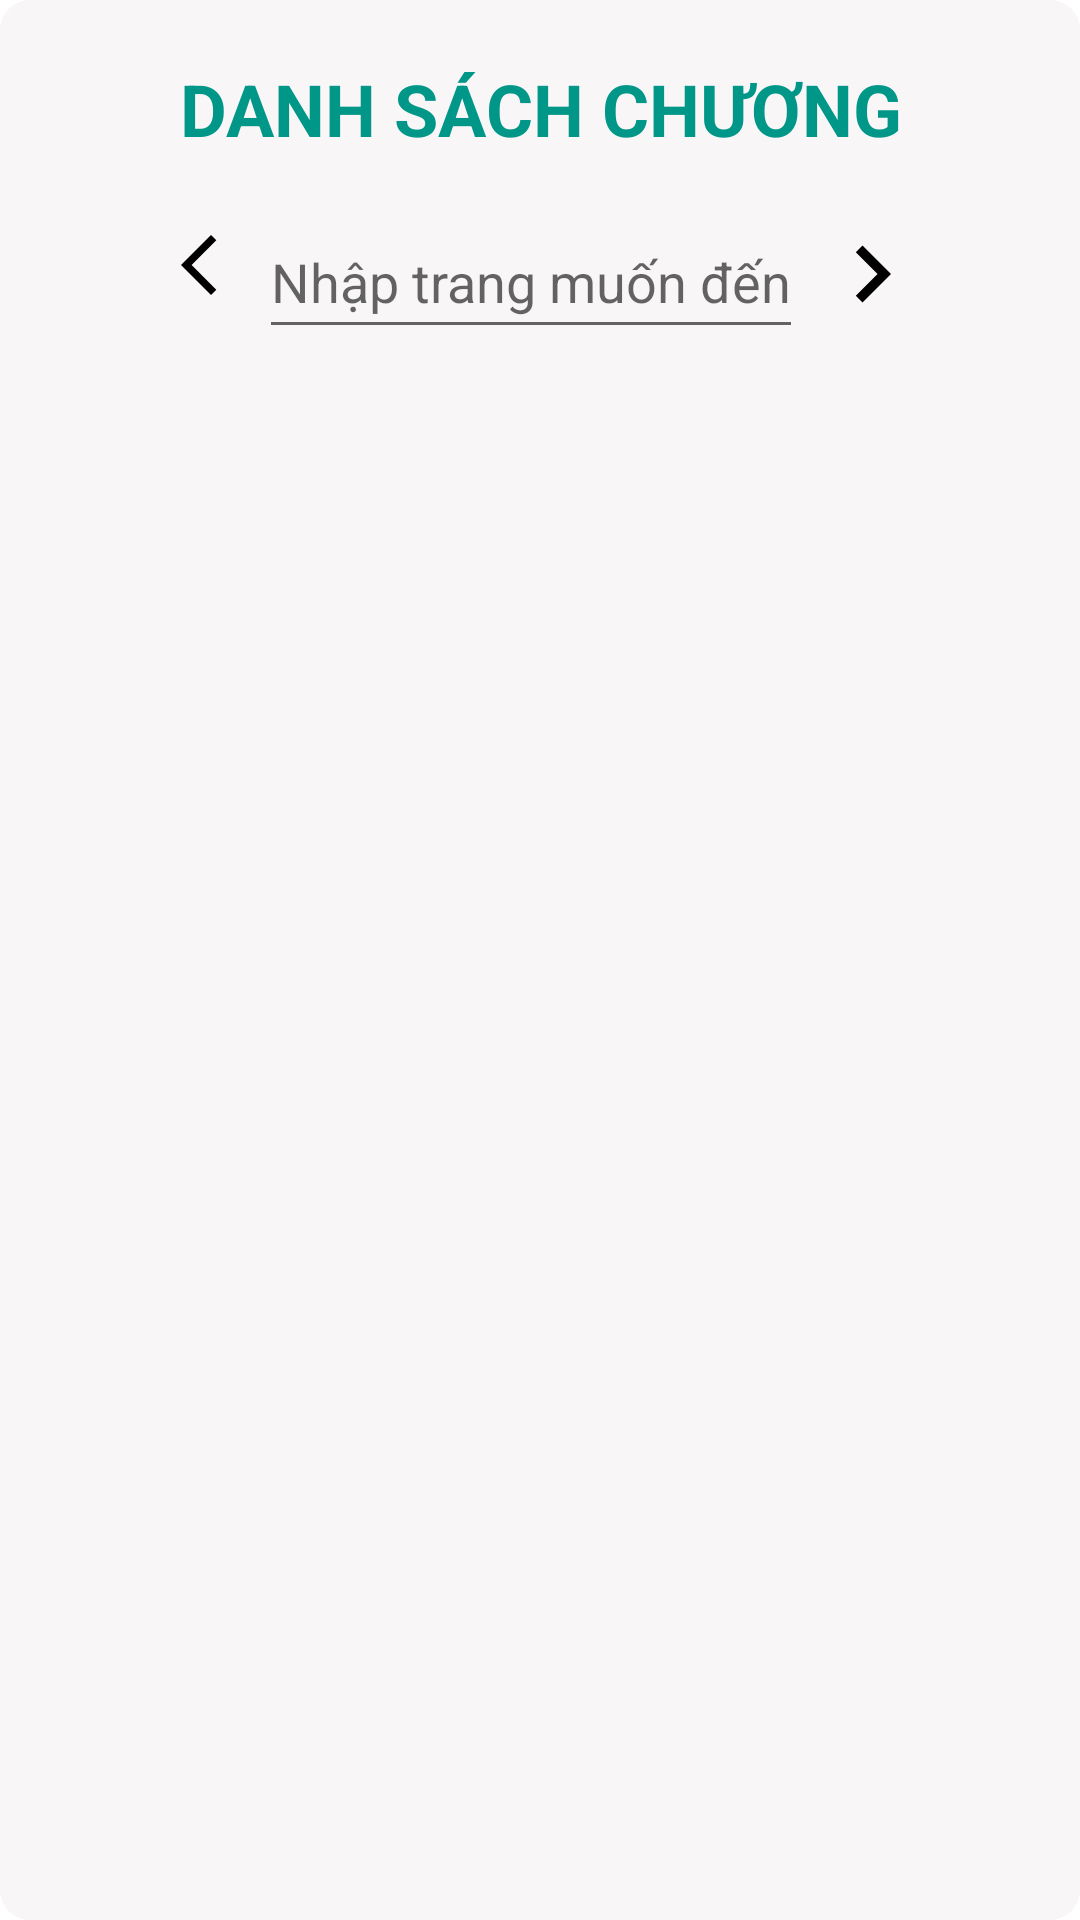

Produce the Android XML layout that renders to this screen, including the resource entries it uses.
<!-- AndroidManifest.xml: application theme Theme.HBookDemo -->
<!-- res/layout/custom_chapter_dialog_layout.xml -->
<?xml version="1.0" encoding="utf-8"?>
<LinearLayout xmlns:android="http://schemas.android.com/apk/res/android"
    android:layout_width="350dp"
    android:layout_height="match_parent"
    android:orientation="vertical"
    android:backgroundTint="?attr/customTruyen"
    android:background="@drawable/custom_truyen">

    <TextView
        android:layout_width="match_parent"
        android:layout_height="wrap_content"
        android:text="@string/danhSachChuong"
        android:textStyle="bold"
        android:textColor="?attr/colorTitle"
        android:textSize="24sp"
        android:gravity="center"
        android:padding="16dp"/>

    <RelativeLayout
        android:layout_width="match_parent"
        android:layout_height="wrap_content"
        android:gravity="center">

        <ImageView
            android:id="@+id/prev_chuong"
            android:layout_width="wrap_content"
            android:layout_height="wrap_content"
            android:src="@drawable/ic_prev"
            android:padding="4dp"
            android:layout_margin="4dp"/>

        <EditText
            android:id="@+id/to_chuong"
            android:layout_width="wrap_content"
            android:layout_height="48dp"
            android:hint="Nhập trang muốn đến"
            android:inputType="number"
            android:imeOptions="actionGo"
            android:layout_toRightOf = "@id/prev_chuong"/>


        <ImageView
            android:id="@+id/next_chuong"
            android:layout_width="wrap_content"
            android:layout_height="wrap_content"
            android:src="@drawable/ic_next"
            android:layout_toRightOf="@+id/to_chuong"
            android:layout_margin="4dp"/>

    </RelativeLayout>

    <RelativeLayout
        android:layout_width="match_parent"
        android:layout_height="wrap_content">

        <androidx.recyclerview.widget.RecyclerView
            android:id="@+id/rcv_chuongtruyen_DL"
            android:layout_width="match_parent"
            android:layout_height="wrap_content"
            android:layout_marginStart="8dp"
            android:layout_marginTop="8dp"
            android:layout_marginEnd="8dp"
            android:layout_marginBottom="8dp" />

    </RelativeLayout>


</LinearLayout>
<!-- resources referenced by this layout -->
<resources>
  <!-- drawable custom_truyen (drawable) -->
  <?xml version="1.0" encoding="utf-8"?>
  <shape xmlns:android="http://schemas.android.com/apk/res/android">
      <padding android:top="4dp"
          android:bottom="4dp"
          android:left="4dp"
          android:right="4dp"/>
      <corners android:radius="10dp"/>
  </shape>
  <!-- drawable ic_next (drawable) -->
  <vector android:autoMirrored="true" android:height="38dp"
      android:tint="?attr/colorOnSecondary" android:viewportHeight="24"
      android:viewportWidth="24" android:width="38dp" xmlns:android="http://schemas.android.com/apk/res/android">
      <path android:fillColor="@android:color/white" android:pathData="M10,6L8.59,7.41 13.17,12l-4.58,4.59L10,18l6,-6z"/>
  </vector>
  <!-- drawable ic_prev (drawable) -->
  <vector android:height="24dp" android:tint="?attr/colorOnSecondary"
      android:viewportHeight="24" android:viewportWidth="24"
      android:width="24dp" xmlns:android="http://schemas.android.com/apk/res/android">
      <path android:fillColor="@android:color/white" android:pathData="M17.77,3.77l-1.77,-1.77l-10,10l10,10l1.77,-1.77l-8.23,-8.23z"/>
  </vector>
  <string name="danhSachChuong">DANH SÁCH CHƯƠNG</string>
  <style name="Theme.HBookDemo" parent="Theme.MaterialComponents.DayNight.NoActionBar">
          
          <item name="colorPrimary">@color/purple_500</item>
          <item name="colorPrimaryVariant">@color/purple_700</item>
          <item name="colorOnPrimary">@color/white</item>
          
          <item name="colorSecondary">@color/teal_200</item>
          <item name="colorSecondaryVariant">@color/teal_700</item>
          <item name="colorOnSecondary">@color/black</item>
          
          <item name="android:statusBarColor">?attr/colorPrimaryVariant</item>
          
          <item name="colorTheLoai">@color/LightTheLoai</item>
          <item name="colorTitle">@color/title</item>
          <item name="colorTitleBg">@color/titleBg</item>
          <item name="colorOtherBg">@color/otherBg</item>
          <item name="fragmentTitle">@color/primary_color</item>
          <item name="fontPath">@font/roboto_medium</item>
          <item name="customTruyen">@color/dayColor</item>
      </style>
  <color name="purple_500">#FF6200EE</color>
  <color name="purple_700">#FF3700B3</color>
  <color name="white">#FFFFFFFF</color>
  <color name="teal_200">#FF03DAC5</color>
  <color name="teal_700">#FF018786</color>
  <color name="black">#FF000000</color>
  <color name="LightTheLoai">#959090</color>
  <color name="title">#009688</color>
  <color name="titleBg">#E8DFDF</color>
  <color name="otherBg">#DCD6D6</color>
  <color name="primary_color">#03A9F4</color>
  <color name="dayColor">#f8f6f7</color>
</resources>
